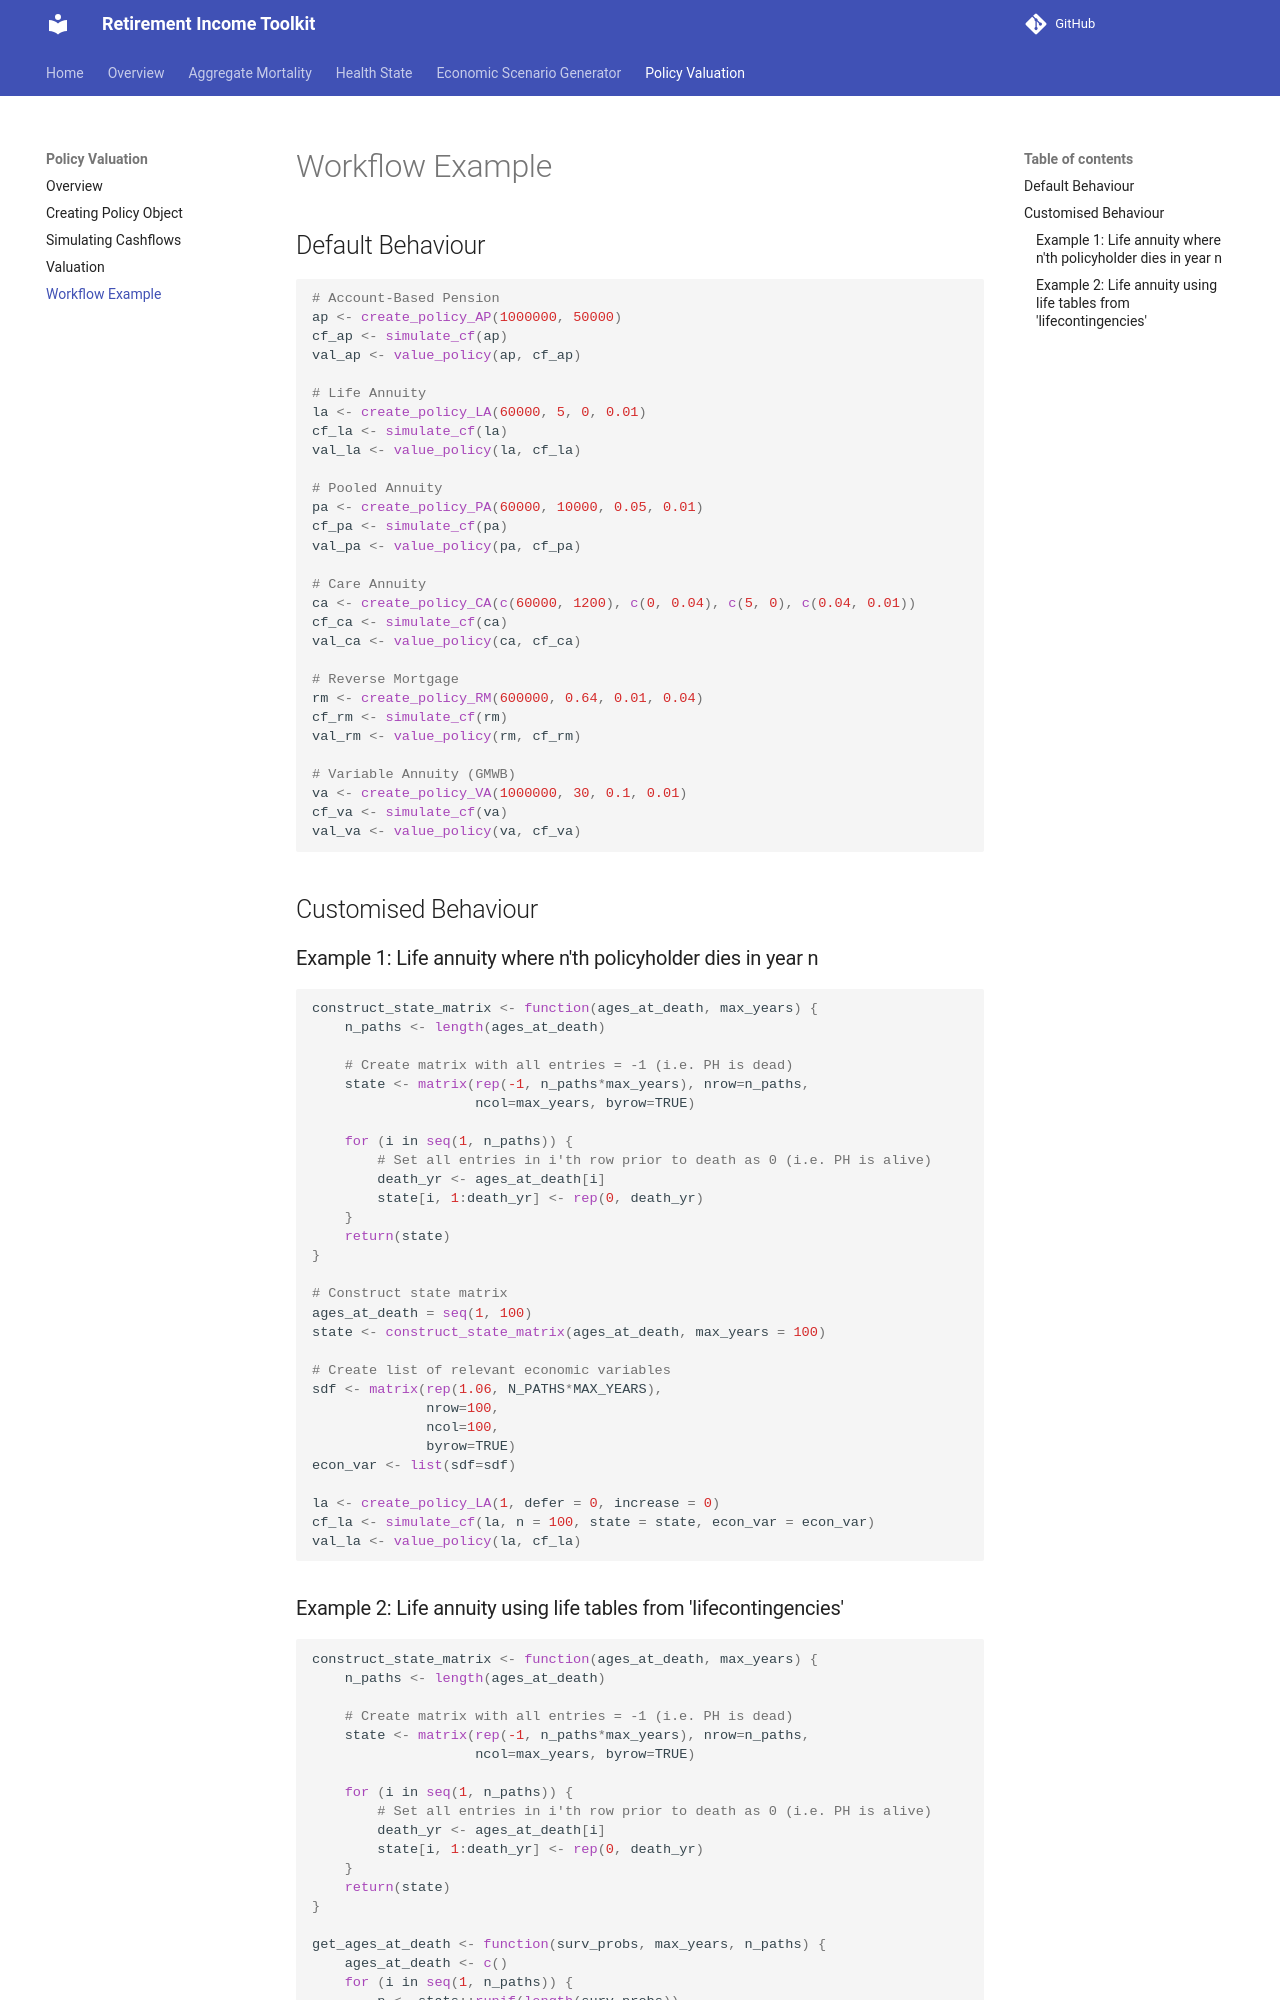

repository: RI-Toolkit/rit-docs · page: Policy Valuation/workflow/index.html · generator: mkdocs

# Workflow Example

## Default Behaviour

```r
# Account-Based Pension
ap <- create_policy_AP(1000000, 50000)
cf_ap <- simulate_cf(ap)
val_ap <- value_policy(ap, cf_ap)

# Life Annuity
la <- create_policy_LA(60000, 5, 0, 0.01)
cf_la <- simulate_cf(la)
val_la <- value_policy(la, cf_la)

# Pooled Annuity
pa <- create_policy_PA(60000, 10000, 0.05, 0.01)
cf_pa <- simulate_cf(pa)
val_pa <- value_policy(pa, cf_pa)

# Care Annuity
ca <- create_policy_CA(c(60000, 1200), c(0, 0.04), c(5, 0), c(0.04, 0.01))
cf_ca <- simulate_cf(ca)
val_ca <- value_policy(ca, cf_ca)

# Reverse Mortgage
rm <- create_policy_RM(600000, 0.64, 0.01, 0.04)
cf_rm <- simulate_cf(rm)
val_rm <- value_policy(rm, cf_rm)

# Variable Annuity (GMWB)
va <- create_policy_VA(1000000, 30, 0.1, 0.01)
cf_va <- simulate_cf(va)
val_va <- value_policy(va, cf_va)
```

## Customised Behaviour

### Example 1: Life annuity where n'th policyholder dies in year n

```r
construct_state_matrix <- function(ages_at_death, max_years) {
    n_paths <- length(ages_at_death)

    # Create matrix with all entries = -1 (i.e. PH is dead)
    state <- matrix(rep(-1, n_paths*max_years), nrow=n_paths,
                    ncol=max_years, byrow=TRUE)
                    
    for (i in seq(1, n_paths)) {
        # Set all entries in i'th row prior to death as 0 (i.e. PH is alive)
        death_yr <- ages_at_death[i]
        state[i, 1:death_yr] <- rep(0, death_yr)
    }
    return(state)
}

# Construct state matrix
ages_at_death = seq(1, 100)
state <- construct_state_matrix(ages_at_death, max_years = 100)

# Create list of relevant economic variables
sdf <- matrix(rep(1.06, N_PATHS*MAX_YEARS),
              nrow=100,
              ncol=100,
              byrow=TRUE)
econ_var <- list(sdf=sdf)

la <- create_policy_LA(1, defer = 0, increase = 0)
cf_la <- simulate_cf(la, n = 100, state = state, econ_var = econ_var)
val_la <- value_policy(la, cf_la)
```
